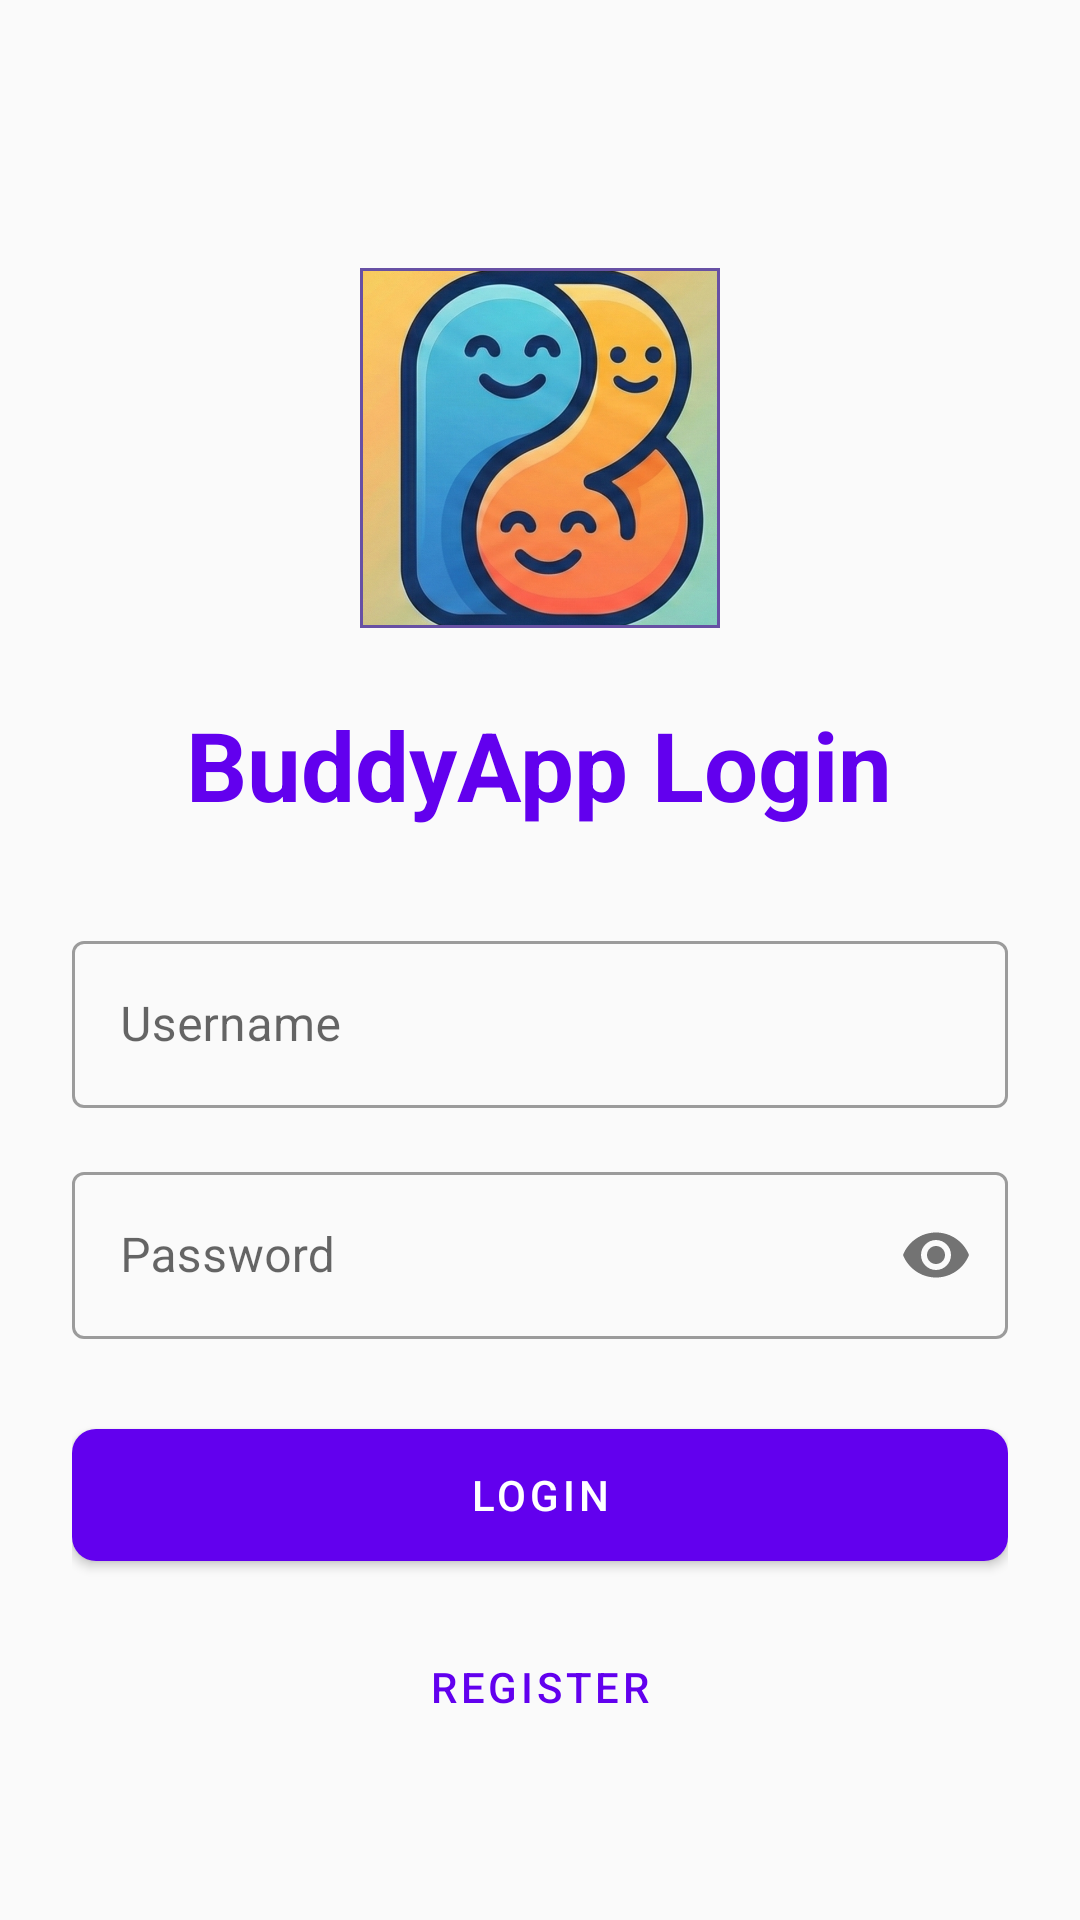

Produce the Android XML layout that renders to this screen, including the resource entries it uses.
<!-- AndroidManifest.xml: application theme Theme.BuddyApp -->
<!-- res/layout/activity_login.xml -->
<?xml version="1.0" encoding="utf-8"?>
<LinearLayout xmlns:android="http://schemas.android.com/apk/res/android"
    xmlns:app="http://schemas.android.com/apk/res-auto"
    android:layout_width="match_parent"
    android:layout_height="match_parent"
    android:orientation="vertical"
    android:gravity="center"
    android:padding="24dp"
    android:background="#FAFAFA">

    <com.google.android.material.imageview.ShapeableImageView
        android:id="@+id/loginLogo"
        android:layout_width="120dp"
        android:layout_height="120dp"
        android:layout_marginTop="40dp"
        android:layout_marginBottom="24dp"
        android:layout_gravity="center_horizontal"
        android:src="@drawable/app_logo"
        android:scaleType="centerCrop"
        app:shapeAppearanceOverlay="@style/CircleImageView"
        app:strokeColor="#6750A4"
        app:strokeWidth="2dp" />

    <TextView
        android:layout_width="wrap_content"
        android:layout_height="wrap_content"
        android:text="BuddyApp Login"
        android:textSize="32sp"
        android:textStyle="bold"
        android:textColor="#6200EE"
        android:layout_marginBottom="32dp"/>

    <com.google.android.material.textfield.TextInputLayout
        android:layout_width="match_parent"
        android:layout_height="wrap_content"
        android:hint="Username"
        style="@style/Widget.MaterialComponents.TextInputLayout.OutlinedBox"
        android:layout_marginBottom="16dp">

        <com.google.android.material.textfield.TextInputEditText
            android:id="@+id/etUsername"
            android:layout_width="match_parent"
            android:layout_height="wrap_content"/>

    </com.google.android.material.textfield.TextInputLayout>

    <com.google.android.material.textfield.TextInputLayout
        android:layout_width="match_parent"
        android:layout_height="wrap_content"
        android:hint="Password"
        app:passwordToggleEnabled="true"
        style="@style/Widget.MaterialComponents.TextInputLayout.OutlinedBox"
        android:layout_marginBottom="24dp">

        <com.google.android.material.textfield.TextInputEditText
            android:id="@+id/etPassword"
            android:layout_width="match_parent"
            android:layout_height="wrap_content"
            android:inputType="textPassword"/>

    </com.google.android.material.textfield.TextInputLayout>

    <com.google.android.material.button.MaterialButton
        android:id="@+id/btnLogin"
        android:layout_width="match_parent"
        android:layout_height="56dp"
        android:text="Login"
        android:onClick="loginUser"
        app:cornerRadius="8dp"/>

    <com.google.android.material.button.MaterialButton
        android:id="@+id/btnGoToRegister"
        android:layout_width="match_parent"
        android:layout_height="56dp"
        android:text="Register"
        android:onClick="goToRegister"
        style="@style/Widget.MaterialComponents.Button.TextButton"
        android:layout_marginTop="8dp"/>

</LinearLayout>
<!-- resources referenced by this layout -->
<resources>
  <!-- drawable app_logo: png bitmap (drawable, 605213 bytes) -->
  <style name="Theme.BuddyApp" parent="Theme.MaterialComponents.DayNight.DarkActionBar">
          
          <item name="colorPrimary">@color/purple_500</item>
          <item name="colorPrimaryVariant">@color/purple_700</item>
          <item name="colorOnPrimary">@color/white</item>
          
          <item name="colorSecondary">@color/teal_200</item>
          <item name="colorSecondaryVariant">@color/teal_700</item>
          <item name="colorOnSecondary">@color/black</item>
          
          <item name="android:statusBarColor">?attr/colorPrimaryVariant</item>
          
      </style>
  <!-- not gathered from this repository: default colours our renderer supplied (Android Studio template values) -->
  <color name="purple_500">#FF6200EE</color>
  <color name="purple_700">#FF3700B3</color>
  <color name="teal_200">#FF03DAC5</color>
  <color name="teal_700">#FF018786</color>
  <color name="black">#FF000000</color>
  <color name="white">#FFFFFFFF</color>
</resources>
